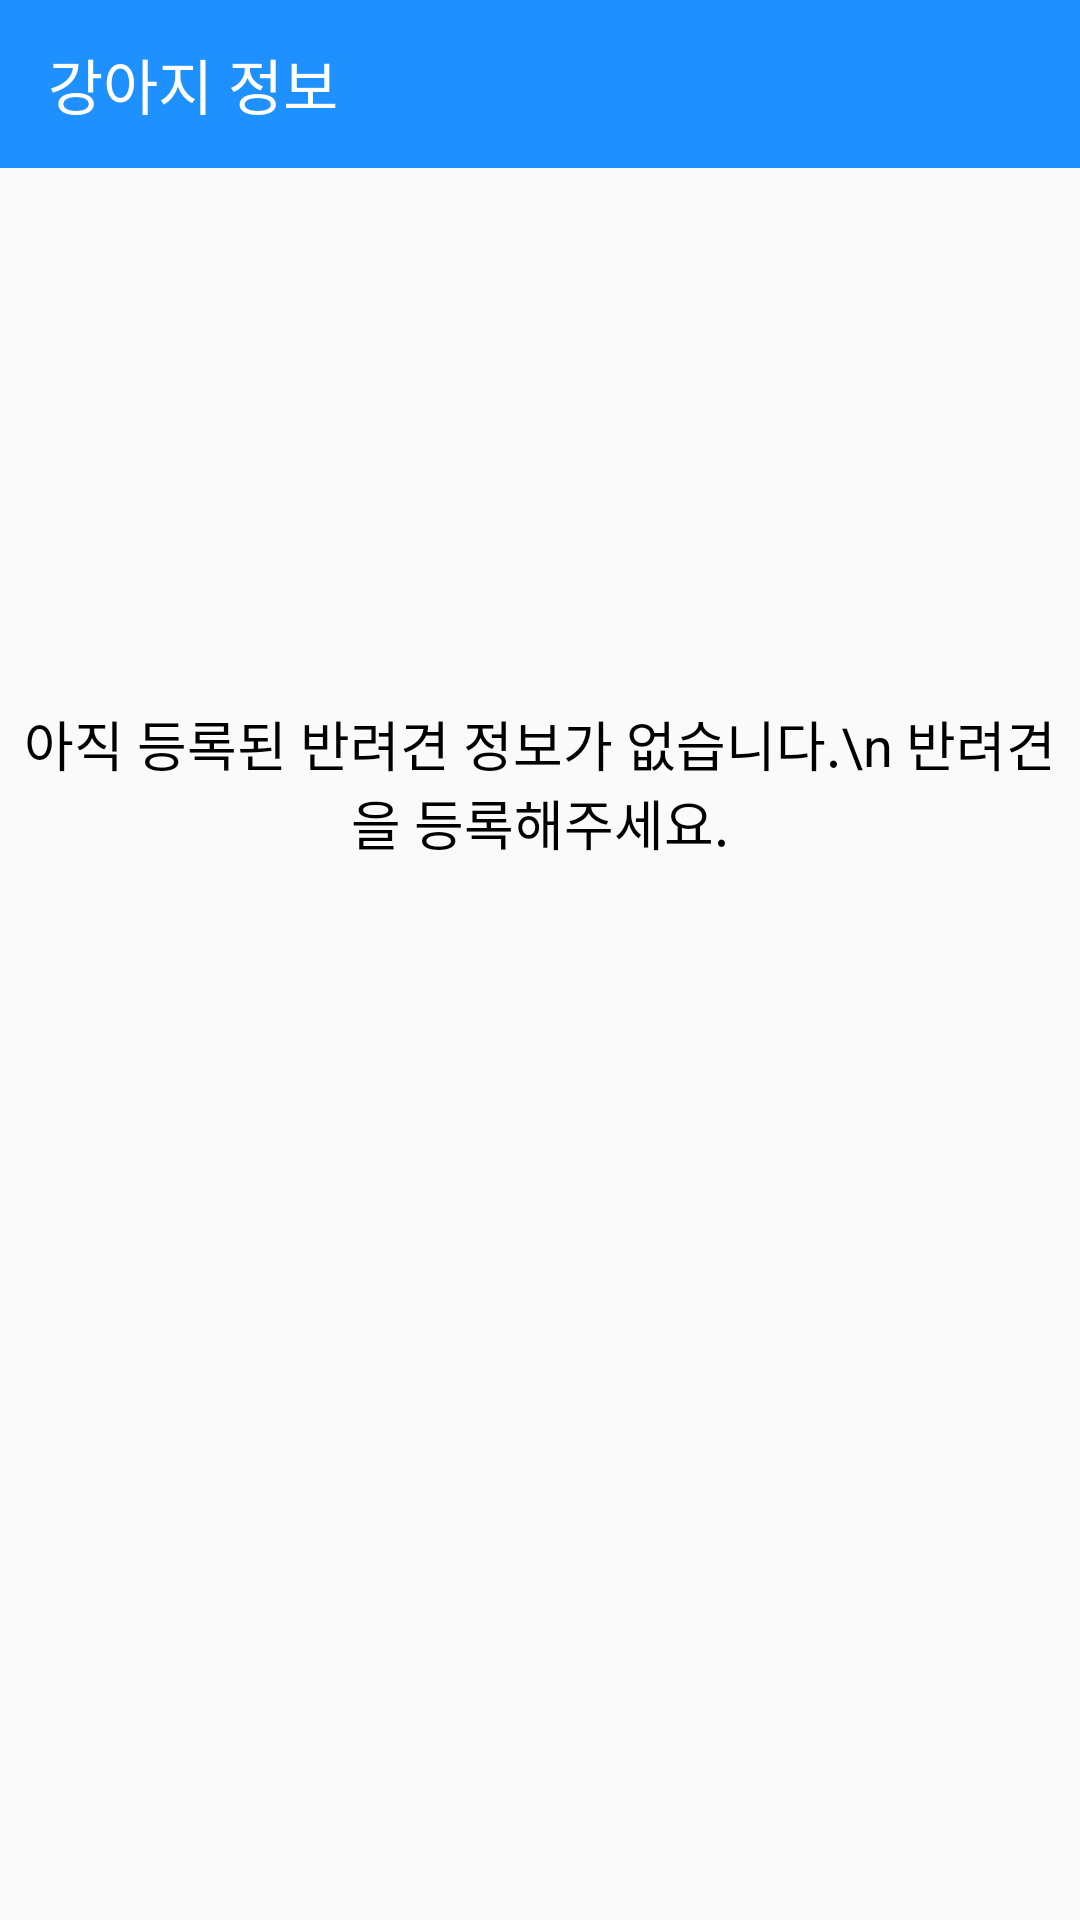

Layout XML and referenced resources for this Android screen:
<!-- AndroidManifest.xml: application theme AppTheme -->
<!-- res/layout/activity_setting_info.xml -->
<?xml version="1.0" encoding="utf-8"?>
<androidx.constraintlayout.widget.ConstraintLayout xmlns:android="http://schemas.android.com/apk/res/android"
    xmlns:app="http://schemas.android.com/apk/res-auto"
    xmlns:tools="http://schemas.android.com/tools"
    android:layout_width="match_parent"
    android:layout_height="match_parent"
    tools:context=".SettingInfoActivity">

    <androidx.appcompat.widget.Toolbar
        android:id="@+id/toolbar_profile"
        android:layout_width="match_parent"
        android:layout_height="wrap_content"
        android:background="?attr/colorPrimary"
        android:minHeight="?attr/actionBarSize"
        android:theme="?attr/actionBarTheme"
        app:layout_constraintTop_toTopOf="parent"
        app:layout_constraintStart_toStartOf="parent"
        app:layout_constraintEnd_toEndOf="parent">

        <TextView
            android:layout_width="wrap_content"
            android:layout_height="wrap_content"
            android:text="강아지 정보"
            android:textColor="#ffffff"
            android:textSize="20sp"/>
    </androidx.appcompat.widget.Toolbar>

    <ListView
        android:id="@+id/setting_listview"
        android:layout_width="match_parent"
        android:layout_height="wrap_content"
        android:layout_marginTop="5dp"
        app:layout_constraintHorizontal_bias="1.0"
        app:layout_constraintLeft_toLeftOf="parent"
        app:layout_constraintRight_toRightOf="parent"
        app:layout_constraintTop_toBottomOf="@+id/toolbar_profile"
        android:paddingBottom="50dp">
    </ListView>

    <TextView
        android:id="@+id/setting_info_no_profile"
        android:layout_width="match_parent"
        android:layout_height="300dp"
        android:gravity="center"
        android:text="아직 등록된 반려견 정보가 없습니다.\n 반려견을 등록해주세요."
        android:textColor="@color/black"
        android:textSize="18sp"
        app:layout_constraintEnd_toEndOf="parent"
        app:layout_constraintStart_toStartOf="parent"
        app:layout_constraintTop_toBottomOf="@+id/setting_listview" />

</androidx.constraintlayout.widget.ConstraintLayout>
<!-- resources referenced by this layout -->
<resources>
  <color name="black">#000000</color>
  <style name="AppTheme" parent="Theme.AppCompat.Light.NoActionBar">
          
  
  
  
          
          <item name="colorPrimary">#1E90FF</item>
          <item name="colorPrimaryDark">#1E90FF</item>
  
          <item name="colorAccent">@color/colorAccent</item>
          <item name="android:itemBackground">@android:color/black</item>
          <item name="android:itemTextAppearance">@style/myCustomMenuTextAppearance</item>
  
          <item name="android:actionMenuTextColor">#FFFFFF</item>
          
          <item name="actionMenuTextColor">#FFFFFF</item>
      </style>
  <color name="colorAccent">#03DAC5</color>
  <style name="myCustomMenuTextAppearance" parent="@android:style/TextAppearance.Widget.IconMenu.Item">
          <item name="android:textColor">@android:color/white</item>
      </style>
</resources>
